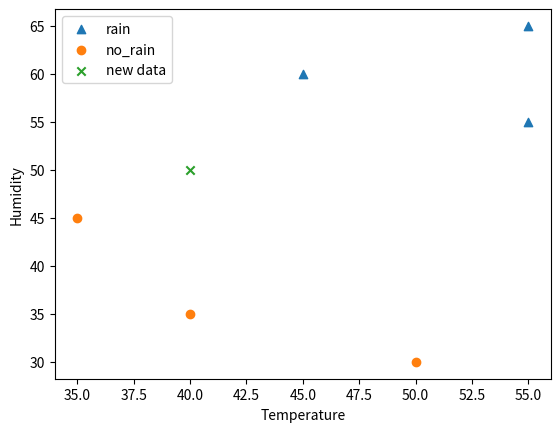

Reproduce this figure in Python.
import matplotlib.pyplot as plt

# Training Data Examples for rain and no_rain
rain_temp,rain_humidity = [45,55,55],[60,65,55]
no_rain_temp,no_rain_humidity=[35,50,40],[45,30,35]
# Unknown new data point that needs to be labeled for rain or no rain
new_data_temp,new_data_humidity=40,50

# Simple distance based approach to lable the unknown new data point
rain=0
no_rain=0
sz=len(rain_temp)
for i in range(sz):
  rain+=abs(rain_temp[i]-new_data_temp)**2
  rain+=abs(rain_humidity[i]-new_data_humidity)**2
  no_rain+=abs(no_rain_temp[i]-new_data_temp)**2
  no_rain+=abs(no_rain_humidity[i]-new_data_humidity)**2
print("Distance to Rain data =", rain)
print("Distance to No Rain data = ", no_rain)

# Print the label of unknown new data point based on the total distance to each group
if rain < no_rain: 
  print("It is going to RAIN")
else:
  print("It is NOT going to Rain")

# Plot the data points for rain / no_rain and unknown new data
plt.scatter(rain_temp,rain_humidity,marker='^')
plt.scatter(no_rain_temp,no_rain_humidity,marker='o')
plt.scatter(new_data_temp,new_data_humidity,marker='x')
plt.legend(["rain","no_rain","new data"])
plt.xlabel('Temperature')
plt.ylabel('Humidity')
plt.show()  